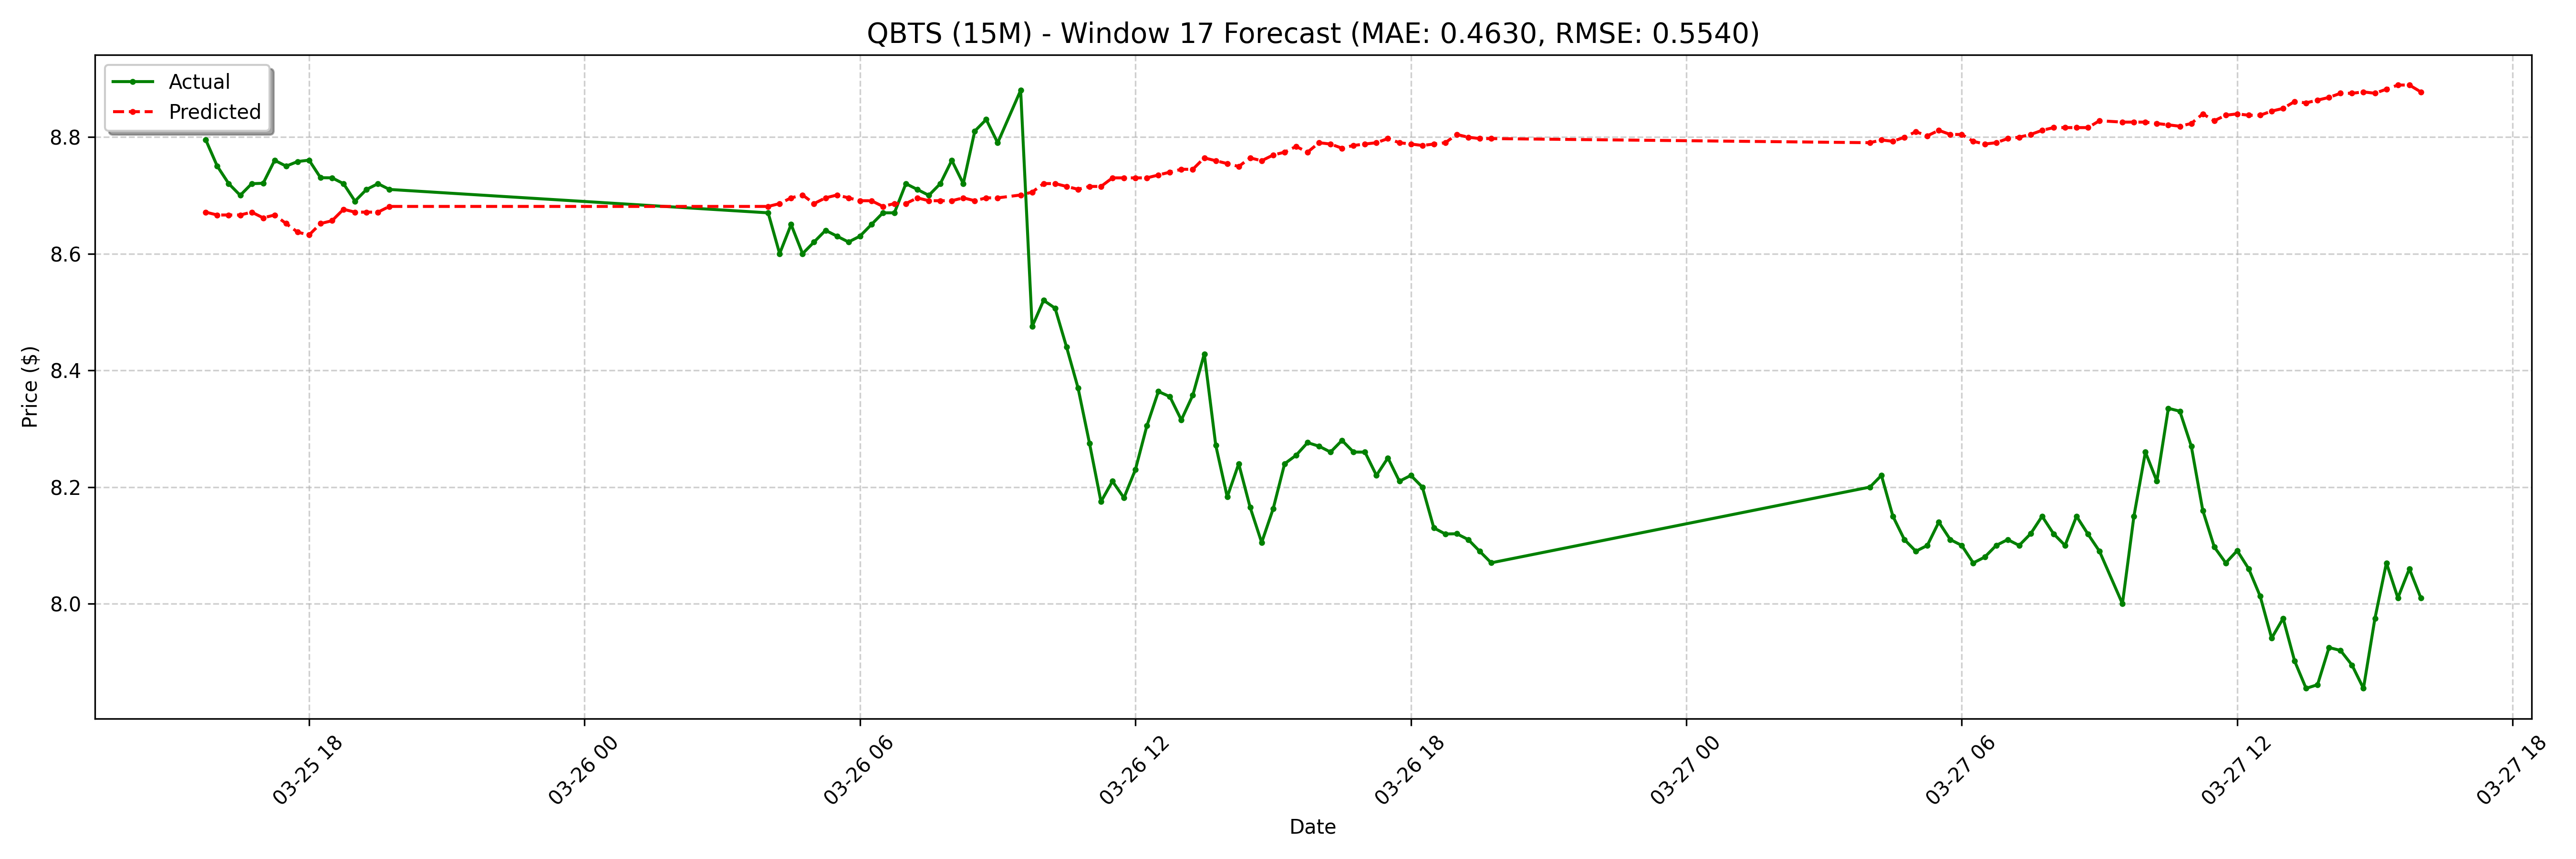

Data behind this chart, as committed beside it:
date, actual, forecast
2025-03-25 15:45:00-04:00, 8.795, 8.671
2025-03-25 16:00:00-04:00, 8.75, 8.666
2025-03-25 16:15:00-04:00, 8.72, 8.666
2025-03-25 16:30:00-04:00, 8.7, 8.666
2025-03-25 16:45:00-04:00, 8.72, 8.671
2025-03-25 17:00:00-04:00, 8.721, 8.661
2025-03-25 17:15:00-04:00, 8.76, 8.666
2025-03-25 17:30:00-04:00, 8.75, 8.652
2025-03-25 17:45:00-04:00, 8.758, 8.637
2025-03-25 18:00:00-04:00, 8.76, 8.632
2025-03-25 18:15:00-04:00, 8.73, 8.652
2025-03-25 18:30:00-04:00, 8.73, 8.656
2025-03-25 18:45:00-04:00, 8.72, 8.676
2025-03-25 19:00:00-04:00, 8.69, 8.671
2025-03-25 19:15:00-04:00, 8.71, 8.671
2025-03-25 19:30:00-04:00, 8.72, 8.671
2025-03-25 19:45:00-04:00, 8.71, 8.681
2025-03-26 04:00:00-04:00, 8.67, 8.681
2025-03-26 04:15:00-04:00, 8.6, 8.686
2025-03-26 04:30:00-04:00, 8.65, 8.696
2025-03-26 04:45:00-04:00, 8.6, 8.701
2025-03-26 05:00:00-04:00, 8.62, 8.686
2025-03-26 05:15:00-04:00, 8.64, 8.696
2025-03-26 05:30:00-04:00, 8.63, 8.701
2025-03-26 05:45:00-04:00, 8.62, 8.696
2025-03-26 06:00:00-04:00, 8.63, 8.691
2025-03-26 06:15:00-04:00, 8.65, 8.691
2025-03-26 06:30:00-04:00, 8.67, 8.681
2025-03-26 06:45:00-04:00, 8.67, 8.686
2025-03-26 07:00:00-04:00, 8.72, 8.686
2025-03-26 07:15:00-04:00, 8.71, 8.696
2025-03-26 07:30:00-04:00, 8.7, 8.691
2025-03-26 07:45:00-04:00, 8.72, 8.691
2025-03-26 08:00:00-04:00, 8.76, 8.691
2025-03-26 08:15:00-04:00, 8.72, 8.696
2025-03-26 08:30:00-04:00, 8.81, 8.691
2025-03-26 08:45:00-04:00, 8.83, 8.696
2025-03-26 09:00:00-04:00, 8.79, 8.696
2025-03-26 09:30:00-04:00, 8.88, 8.701
2025-03-26 09:45:00-04:00, 8.475, 8.705
2025-03-26 10:00:00-04:00, 8.52, 8.72
2025-03-26 10:15:00-04:00, 8.507, 8.72
2025-03-26 10:30:00-04:00, 8.44, 8.715
2025-03-26 10:45:00-04:00, 8.37, 8.71
2025-03-26 11:00:00-04:00, 8.275, 8.715
2025-03-26 11:15:00-04:00, 8.175, 8.715
2025-03-26 11:30:00-04:00, 8.21, 8.73
2025-03-26 11:45:00-04:00, 8.181, 8.73
2025-03-26 12:00:00-04:00, 8.23, 8.73
2025-03-26 12:15:00-04:00, 8.305, 8.73
2025-03-26 12:30:00-04:00, 8.364, 8.735
2025-03-26 12:45:00-04:00, 8.355, 8.74
2025-03-26 13:00:00-04:00, 8.315, 8.745
2025-03-26 13:15:00-04:00, 8.357, 8.745
2025-03-26 13:30:00-04:00, 8.428, 8.764
2025-03-26 13:45:00-04:00, 8.272, 8.759
2025-03-26 14:00:00-04:00, 8.183, 8.754
2025-03-26 14:15:00-04:00, 8.24, 8.749
2025-03-26 14:30:00-04:00, 8.165, 8.764
2025-03-26 14:45:00-04:00, 8.105, 8.759
... 68 more rows
